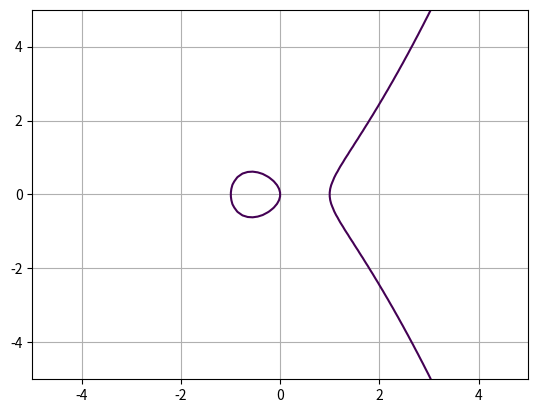

Write the Python code that produced this figure.
import matplotlib.pyplot as plt
import numpy as np

# y^2 = x^3 + ax + b
a = -1
b = 0

# setting up the grid and curve
y, x = np.ogrid[-5:5:100j, -5:5:100j]
plt.contour(x.ravel(), y.ravel(), pow(y, 2) - pow(x, 3) - x * a - b, [0])
plt.grid()
plt.show()
